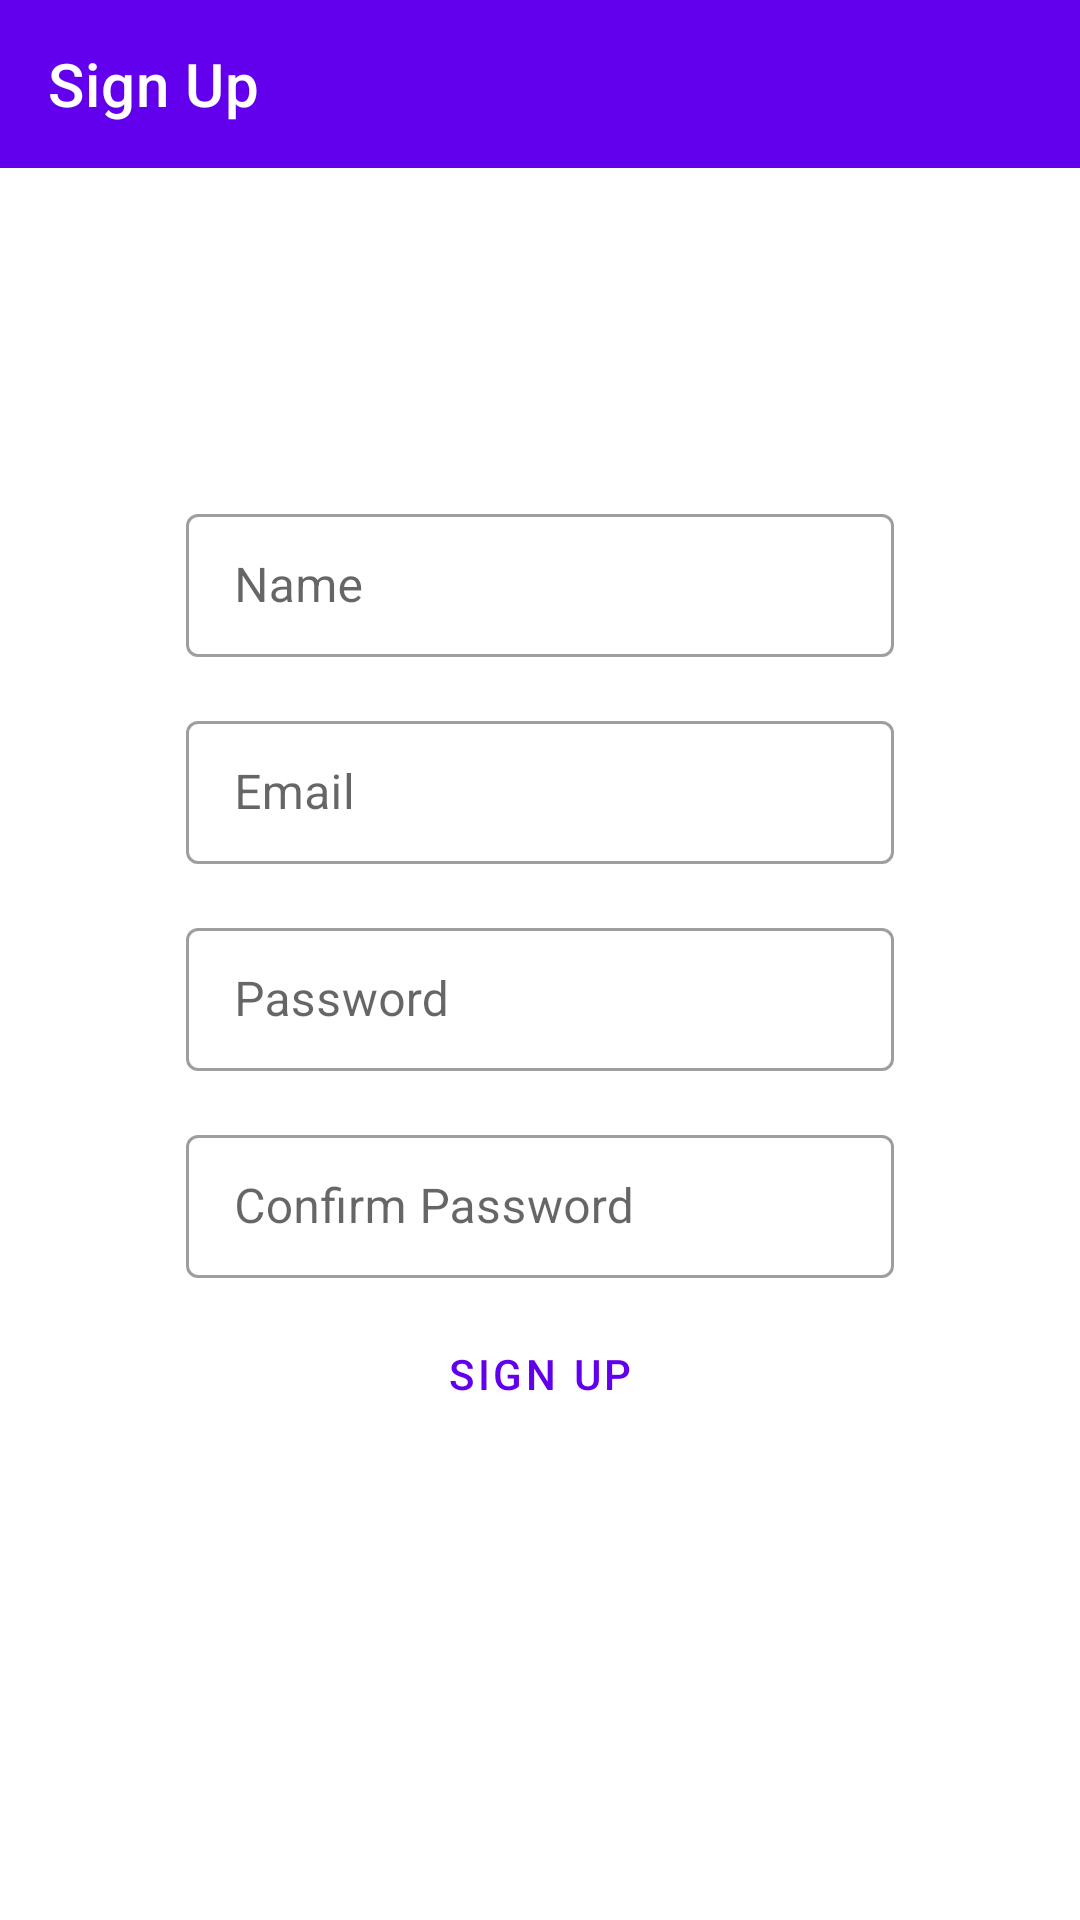

The Android layout XML behind this screen, and the referenced resources:
<!-- AndroidManifest.xml: application theme Theme.Mobile_Lab1 -->
<!-- res/layout/activity_sign_up.xml -->
<?xml version="1.0" encoding="utf-8"?>
<androidx.constraintlayout.widget.ConstraintLayout xmlns:android="http://schemas.android.com/apk/res/android"
    xmlns:app="http://schemas.android.com/apk/res-auto"
    xmlns:tools="http://schemas.android.com/tools"
    android:layout_width="match_parent"
    android:layout_height="match_parent"
    tools:context=".SignUpActivity">
    <com.google.android.material.appbar.AppBarLayout
        android:layout_width="0dp"
        android:layout_height="wrap_content"
        app:layout_constraintEnd_toEndOf="parent"
        app:layout_constraintStart_toStartOf="parent"
        app:layout_constraintTop_toTopOf="parent">
            <androidx.appcompat.widget.Toolbar
                android:id="@+id/sign_up_toolbar"
                android:layout_width="match_parent"
                android:layout_height="wrap_content"
                android:background="?attr/colorPrimary"
                android:minHeight="?attr/actionBarSize"
                android:theme="?attr/actionBarTheme"
                app:layout_constraintStart_toStartOf="parent"
                app:layout_constraintTop_toTopOf="parent"
                app:layout_constraintEnd_toEndOf="parent"
                app:titleTextColor="@color/white"
                tools:layout_editor_absoluteX="0dp"
                tools:layout_editor_absoluteY="0dp"
                app:title="@string/sign_up_toolbar_title" />
    </com.google.android.material.appbar.AppBarLayout>
    <androidx.constraintlayout.widget.Guideline
        android:id="@+id/start_guideline"
        android:layout_width="match_parent"
        android:layout_height="match_parent"
        android:orientation="vertical"
        app:layout_constraintGuide_percent="0.15" />

    <androidx.constraintlayout.widget.Guideline
        android:id="@+id/end_guideline"
        android:layout_width="match_parent"
        android:layout_height="match_parent"
        android:orientation="vertical"
        app:layout_constraintGuide_percent="0.85"/>

    <com.google.android.material.textfield.TextInputLayout
        android:id="@+id/name_layout"
        style="@style/Widget.MaterialComponents.TextInputLayout.OutlinedBox.Dense"
        android:layout_width="0dp"
        android:layout_height="wrap_content"
        android:layout_margin="8dp"
        app:layout_constraintVertical_chainStyle="packed"
        app:layout_constraintEnd_toEndOf="@+id/end_guideline"
        app:layout_constraintStart_toEndOf="@+id/start_guideline"
        app:layout_constraintTop_toTopOf="parent"
        app:layout_constraintBottom_toTopOf="@+id/email_layout"
        android:hint="@string/name_hint">

        <com.google.android.material.textfield.TextInputEditText
            android:id="@+id/name_input_edit_text"
            android:layout_width="match_parent"
            android:layout_height="match_parent" />

    </com.google.android.material.textfield.TextInputLayout>

    <com.google.android.material.textfield.TextInputLayout
        android:id="@+id/email_layout"
        style="@style/Widget.MaterialComponents.TextInputLayout.OutlinedBox.Dense"
        android:layout_width="0dp"
        android:layout_height="wrap_content"
        android:layout_margin="8dp"
        app:layout_constraintEnd_toEndOf="@+id/end_guideline"
        app:layout_constraintStart_toEndOf="@+id/start_guideline"
        app:layout_constraintTop_toBottomOf="@id/name_layout"
        app:layout_constraintBottom_toTopOf="@+id/password_layout"
        android:hint="@string/email_hint">

        <com.google.android.material.textfield.TextInputEditText
            android:id="@+id/email_input_edit_text"
            android:layout_width="match_parent"
            android:layout_height="match_parent"
            />


    </com.google.android.material.textfield.TextInputLayout>

    <com.google.android.material.textfield.TextInputLayout
        android:id="@+id/password_layout"
        android:layout_width="0dp"
        android:layout_height="wrap_content"
        android:layout_margin="8dp"
        style="@style/Widget.MaterialComponents.TextInputLayout.OutlinedBox.Dense"
        app:layout_constraintEnd_toEndOf="@id/end_guideline"
        app:layout_constraintStart_toEndOf="@id/start_guideline"
        app:layout_constraintTop_toBottomOf="@id/email_layout"
        app:layout_constraintBottom_toTopOf="@id/confirm_password_layout"
        android:hint="@string/password_hint">

        <com.google.android.material.textfield.TextInputEditText
            android:id="@+id/password_input_edit_text"
            android:layout_width="match_parent"
            android:layout_height="match_parent"
            android:inputType="textPassword"/>
    </com.google.android.material.textfield.TextInputLayout>

    <com.google.android.material.textfield.TextInputLayout
        android:id="@+id/confirm_password_layout"
        android:layout_width="0dp"
        android:layout_height="wrap_content"
        android:layout_margin="8dp"
        style="@style/Widget.MaterialComponents.TextInputLayout.OutlinedBox.Dense"
        app:layout_constraintEnd_toEndOf="@id/end_guideline"
        app:layout_constraintStart_toEndOf="@id/start_guideline"
        app:layout_constraintTop_toBottomOf="@id/password_layout"
        app:layout_constraintBottom_toBottomOf="@id/sign_up_button"
        android:hint="@string/confirm_password_hint">

        <com.google.android.material.textfield.TextInputEditText
            android:id="@+id/confirm_password_input_edit_text"
            android:layout_width="match_parent"
            android:layout_height="match_parent"
            android:inputType="textPassword"/>
    </com.google.android.material.textfield.TextInputLayout>

    <Button
        android:id="@+id/sign_up_button"
        style="@style/Widget.MaterialComponents.Button.OutlinedButton"
        android:layout_width="wrap_content"
        android:layout_height="wrap_content"
        android:text="@string/sign_up_button_text"
        app:layout_constraintTop_toBottomOf="@id/confirm_password_layout"
        app:layout_constraintBottom_toBottomOf="parent"
        app:layout_constraintStart_toEndOf="@id/start_guideline"
        app:layout_constraintEnd_toEndOf="@id/end_guideline"
        />
</androidx.constraintlayout.widget.ConstraintLayout>
<!-- resources referenced by this layout -->
<resources>
  <string name="confirm_password_hint">Confirm Password</string>
  <string name="email_hint">Email</string>
  <string name="name_hint">Name</string>
  <string name="password_hint">Password</string>
  <string name="sign_up_button_text">Sign up</string>
  <string name="sign_up_toolbar_title">Sign Up</string>
  <style name="Theme.Mobile_Lab1" parent="Theme.MaterialComponents.Light.NoActionBar">
          
          <item name="colorPrimary">@color/purple_500</item>
          <item name="colorPrimaryVariant">@color/purple_700</item>
          <item name="colorOnPrimary">@color/white</item>
          
          <item name="colorSecondary">@color/teal_200</item>
          <item name="colorSecondaryVariant">@color/teal_700</item>
          <item name="colorOnSecondary">@color/black</item>
          
          <item name="android:statusBarColor" tools:targetApi="l">?attr/colorPrimaryVariant</item>
          
      </style>
  <!-- not gathered from this repository: default colours our renderer supplied (Android Studio template values) -->
  <color name="purple_500">#FF6200EE</color>
  <color name="purple_700">#FF3700B3</color>
  <color name="teal_200">#FF03DAC5</color>
  <color name="teal_700">#FF018786</color>
  <color name="black">#FF000000</color>
  <color name="white">#FFFFFFFF</color>
</resources>
